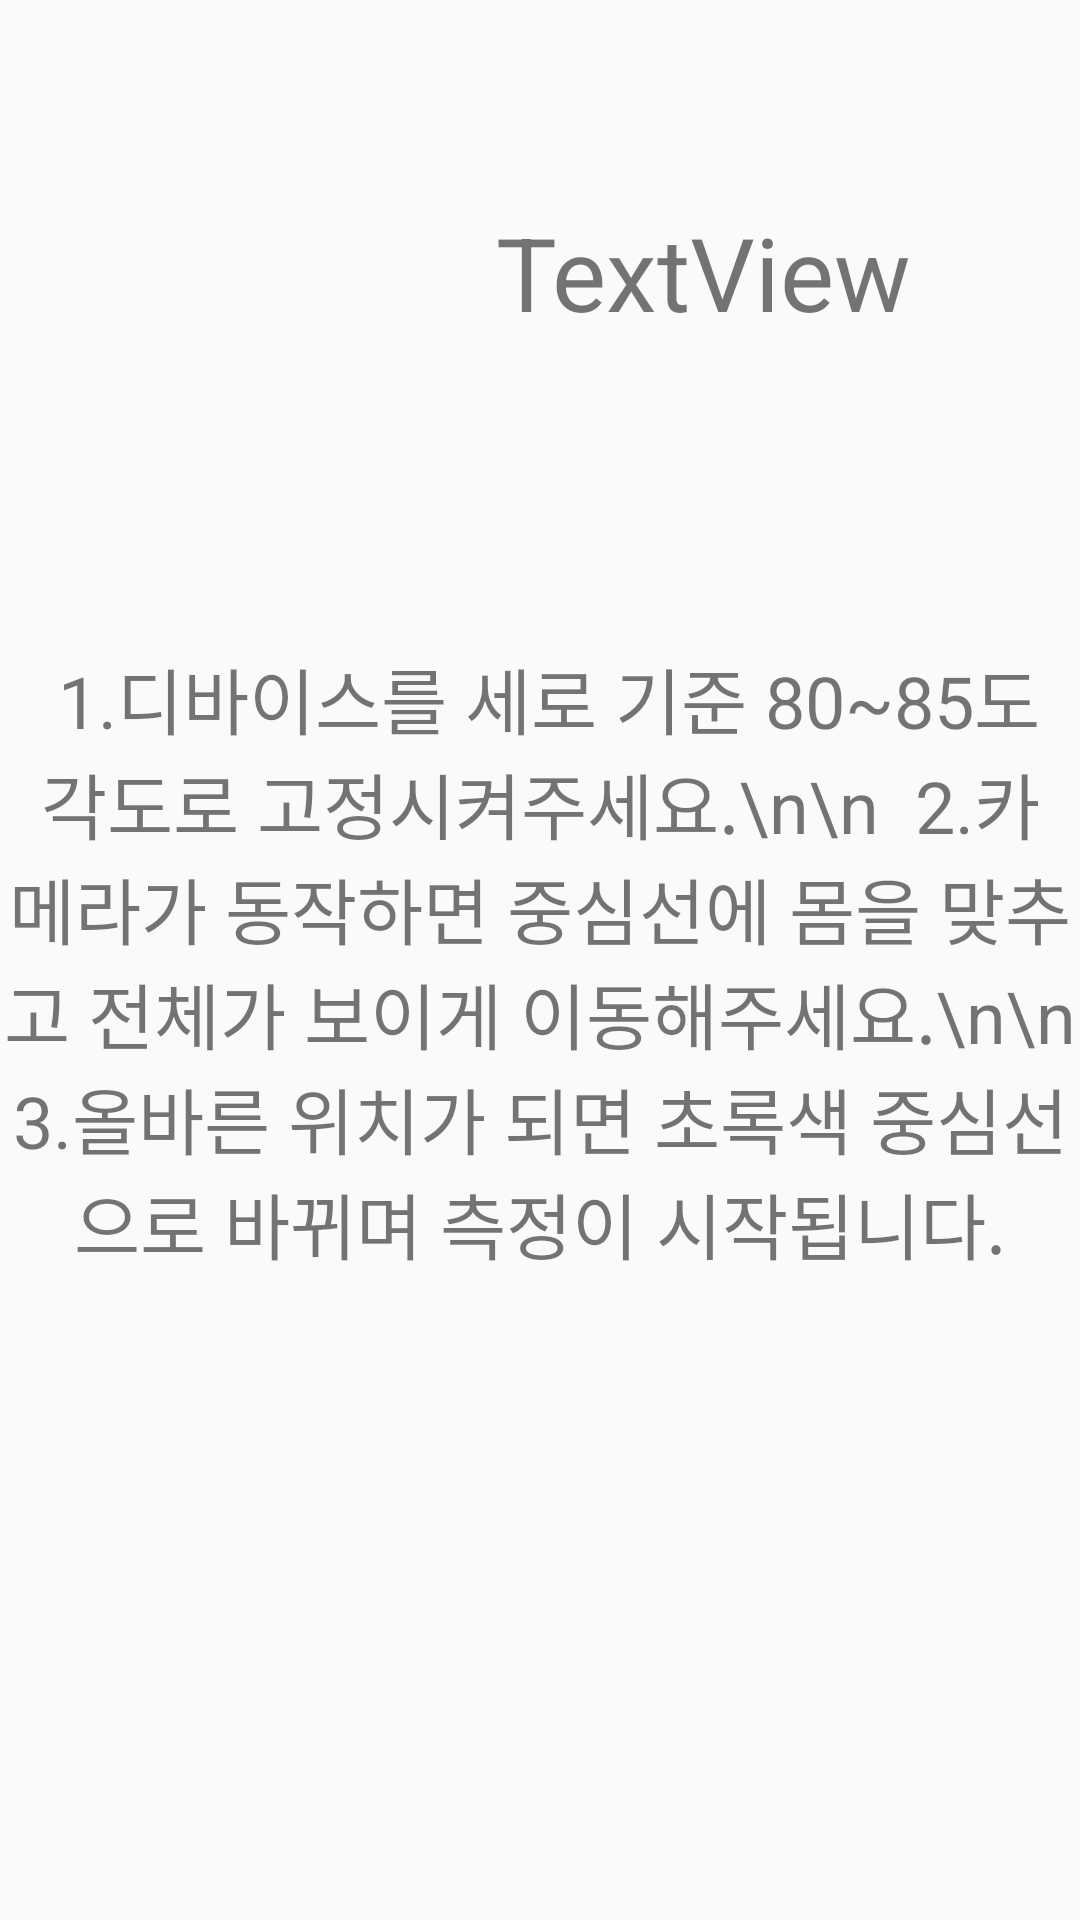

This screen was rendered from an Android layout file. Write that file and the resources it references.
<!-- AndroidManifest.xml: application theme Theme.Mocap01 -->
<!-- res/layout/activity_squat.xml -->
<?xml version="1.0" encoding="utf-8"?>
<androidx.constraintlayout.widget.ConstraintLayout xmlns:android="http://schemas.android.com/apk/res/android"
    xmlns:app="http://schemas.android.com/apk/res-auto"
    xmlns:tools="http://schemas.android.com/tools"
    android:layout_width="match_parent"
    android:layout_height="match_parent"
    tools:context=".SquatActivity">

    <TextView
        android:id="@+id/tv_squat"
        android:layout_width="0dp"
        android:layout_height="500dp"
        android:gravity="center"
        android:text=" 1.디바이스를 세로 기준 80~85도 각도로 고정시켜주세요.\n\n  2.카메라가 동작하면 중심선에 몸을 맞추고 전체가 보이게 이동해주세요.\n\n  3.올바른 위치가 되면 초록색 중심선으로 바뀌며 측정이 시작됩니다."
        android:textAlignment="center"
        android:textSize="24sp"
        app:layout_constraintBottom_toBottomOf="parent"
        app:layout_constraintEnd_toEndOf="parent"
        app:layout_constraintStart_toStartOf="parent"
        app:layout_constraintTop_toTopOf="parent" />

    <TextView
        android:id="@+id/tiltValuesTextView"
        android:layout_width="wrap_content"
        android:layout_height="wrap_content"
        android:layout_marginTop="68dp"
        android:layout_marginEnd="56dp"
        android:text="TextView"
        android:textSize="34sp"
        app:layout_constraintEnd_toEndOf="parent"
        app:layout_constraintTop_toTopOf="parent" />


</androidx.constraintlayout.widget.ConstraintLayout>
<!-- resources referenced by this layout -->
<resources>
  <style name="Theme.Mocap01" parent="Base.Theme.Mocap01" />
  <style name="Base.Theme.Mocap01" parent="Theme.AppCompat.DayNight.NoActionBar">
          
          
      </style>
</resources>
